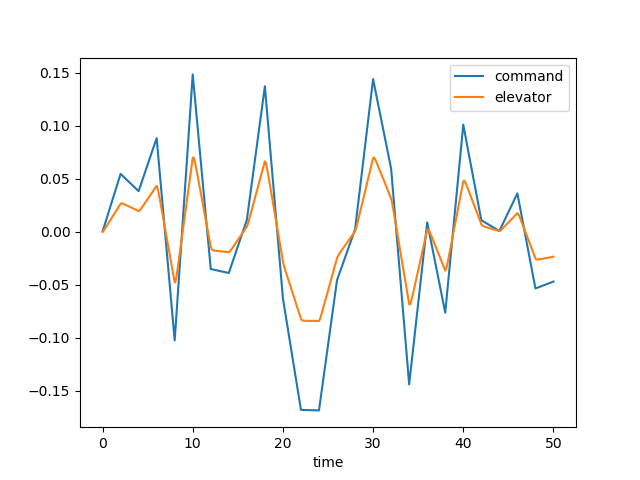

The file beside this chart, header and first rows:
time, dec, de, u, w, q, theta, mode
0.0, 0.0, 0.0, 0.0, 0.0, 0.0, 0.0, 2.0
0.1, 0.00272, 0.0007489, 7.549688598373905e-05, -0.001049, -4.551057645585388e-05, -1.4701315649290336e-06, 2.0
0.2, 0.00544, 0.001884, 0.0004029, -0.005892, -0.0001931, -1.2422570762282703e-05, 2.0
0.3, 0.00816, 0.003161, 0.001139, -0.01708, -0.0004487, -4.3594991439022124e-05, 2.0
0.4, 0.01088, 0.004491, 0.002419, -0.0367, -0.0007999, -0.0001052, 2.0
0.5, 0.0136, 0.00584, 0.004362, -0.06632, -0.001228, -0.000206, 2.0
0.6, 0.01632, 0.007195, 0.007062, -0.107, -0.001714, -0.0003527, 2.0
0.7, 0.01904, 0.008554, 0.0106, -0.1592, -0.002237, -0.0005499, 2.0
0.8, 0.02176, 0.009913, 0.01503, -0.2231, -0.002781, -0.0008006, 2.0
0.9, 0.02448, 0.01127, 0.02039, -0.2986, -0.00333, -0.001106, 2.0
1.0, 0.0272, 0.01263, 0.02673, -0.3849, -0.00387, -0.001466, 2.0
1.1, 0.02992, 0.01399, 0.03404, -0.4814, -0.004392, -0.001879, 2.0
1.2, 0.03264, 0.01535, 0.04233, -0.5871, -0.004886, -0.002344, 2.0
1.3, 0.03536, 0.01671, 0.0516, -0.7009, -0.005345, -0.002855, 2.0
1.4, 0.03808, 0.01807, 0.06183, -0.8217, -0.005765, -0.003411, 2.0
1.5, 0.0408, 0.01943, 0.073, -0.9483, -0.006145, -0.004007, 2.0
1.6, 0.04352, 0.02079, 0.08509, -1.08, -0.006482, -0.004639, 2.0
1.7, 0.04624, 0.02215, 0.09809, -1.214, -0.006777, -0.005302, 2.0
1.8, 0.04896, 0.02351, 0.1119, -1.351, -0.007031, -0.005992, 2.0
1.9, 0.05168, 0.02487, 0.1267, -1.49, -0.007248, -0.006707, 2.0
2.0, 0.0544, 0.02623, 0.1422, -1.63, -0.00743, -0.007441, 2.0
2.1, 0.05358, 0.02662, 0.1584, -1.768, -0.007523, -0.00819, 2.0
2.2, 0.05277, 0.0265, 0.1751, -1.9, -0.007456, -0.00894, 2.0
2.3, 0.05196, 0.0262, 0.1921, -2.023, -0.007226, -0.009675, 2.0
2.4, 0.05114, 0.02584, 0.209, -2.134, -0.006854, -0.01038, 2.0
2.5, 0.05033, 0.02544, 0.2259, -2.229, -0.006368, -0.01104, 2.0
2.6, 0.04951, 0.02504, 0.2425, -2.309, -0.005797, -0.01165, 2.0
2.7, 0.0487, 0.02464, 0.2588, -2.371, -0.00517, -0.0122, 2.0
2.8, 0.04789, 0.02423, 0.2747, -2.416, -0.004513, -0.01268, 2.0
2.9, 0.04707, 0.02382, 0.2901, -2.444, -0.003849, -0.0131, 2.0
3.0, 0.04626, 0.02342, 0.305, -2.455, -0.003197, -0.01345, 2.0
3.1, 0.04544, 0.02301, 0.3194, -2.452, -0.002573, -0.01374, 2.0
3.2, 0.04463, 0.0226, 0.3333, -2.435, -0.001991, -0.01397, 2.0
3.3, 0.04382, 0.0222, 0.3468, -2.407, -0.001459, -0.01414, 2.0
3.4, 0.043, 0.02179, 0.3598, -2.368, -0.0009846, -0.01426, 2.0
3.5, 0.04219, 0.02138, 0.3724, -2.32, -0.0005714, -0.01434, 2.0
3.6, 0.04137, 0.02098, 0.3846, -2.266, -0.0002207, -0.01438, 2.0
3.7, 0.04056, 0.02057, 0.3965, -2.207, 6.819375266786665e-05, -0.01439, 2.0
3.8, 0.03975, 0.02016, 0.4082, -2.144, 0.0002976, -0.01437, 2.0
3.9, 0.03893, 0.01975, 0.4197, -2.079, 0.0004714, -0.01433, 2.0
4.0, 0.03812, 0.01935, 0.431, -2.013, 0.0005945, -0.01428, 2.0
4.1, 0.04062, 0.01985, 0.4422, -1.948, 0.0006168, -0.01421, 2.0
4.2, 0.04312, 0.02083, 0.4537, -1.889, 0.0004756, -0.01416, 2.0
4.3, 0.04562, 0.02198, 0.4657, -1.839, 0.0001698, -0.01413, 2.0
4.4, 0.04812, 0.02319, 0.4783, -1.803, -0.0002791, -0.01413, 2.0
4.5, 0.05063, 0.02443, 0.4917, -1.781, -0.0008425, -0.01418, 2.0
4.6, 0.05313, 0.02568, 0.506, -1.775, -0.00149, -0.0143, 2.0
4.7, 0.05563, 0.02693, 0.5214, -1.787, -0.002194, -0.01448, 2.0
4.8, 0.05813, 0.02818, 0.538, -1.817, -0.002928, -0.01474, 2.0
4.9, 0.06063, 0.02943, 0.5557, -1.863, -0.003669, -0.01507, 2.0
5.0, 0.06313, 0.03068, 0.5747, -1.926, -0.004396, -0.01547, 2.0
5.1, 0.06564, 0.03193, 0.5948, -2.003, -0.005095, -0.01595, 2.0
5.2, 0.06814, 0.03318, 0.6163, -2.095, -0.005752, -0.01649, 2.0
5.3, 0.07064, 0.03443, 0.6389, -2.198, -0.006357, -0.0171, 2.0
5.4, 0.07314, 0.03568, 0.6627, -2.312, -0.006905, -0.01776, 2.0
5.5, 0.07564, 0.03693, 0.6877, -2.434, -0.007391, -0.01848, 2.0
5.6, 0.07814, 0.03818, 0.7138, -2.564, -0.007814, -0.01924, 2.0
5.7, 0.08065, 0.03943, 0.741, -2.698, -0.008174, -0.02004, 2.0
5.8, 0.08315, 0.04068, 0.7692, -2.836, -0.008475, -0.02087, 2.0
5.9, 0.08565, 0.04194, 0.7984, -2.976, -0.008719, -0.02173, 2.0
... 441 more rows
